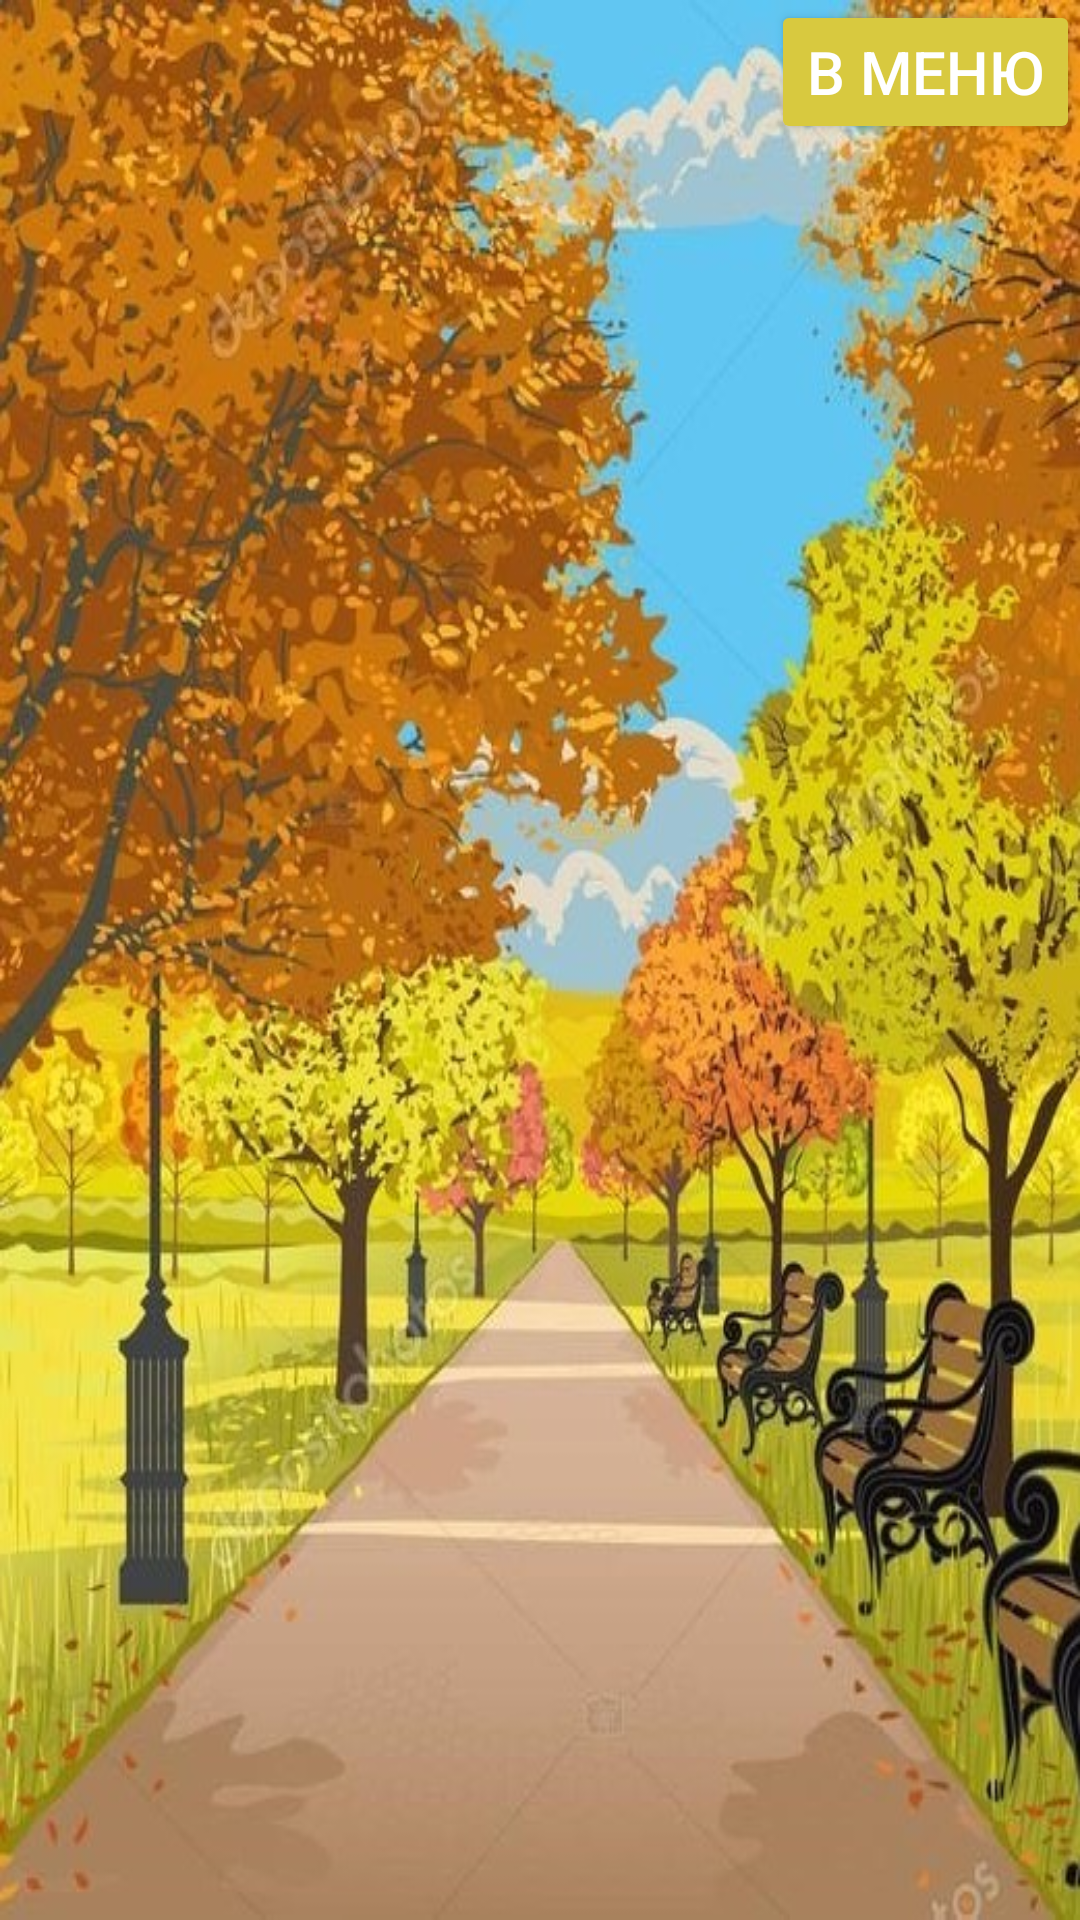

Android layout source for this screen:
<!-- AndroidManifest.xml: application theme Theme.Textkvest -->
<!-- res/layout/activity_momenti.xml -->
<?xml version="1.0" encoding="utf-8"?>
<LinearLayout
    xmlns:android="http://schemas.android.com/apk/res/android"
    xmlns:app="http://schemas.android.com/apk/res-auto"
    xmlns:tools="http://schemas.android.com/tools"
    android:layout_width="match_parent"
    android:layout_height="match_parent"
    android:background="@drawable/stret"
    android:orientation="vertical"
    tools:context=".Momenti">

    <Button
        android:id="@+id/BT"
        android:layout_width="wrap_content"
        android:layout_height="wrap_content"
        android:layout_gravity="right"
        android:backgroundTint="#D8C93F"
        android:text="В меню"
        android:textColor="#FFFFFF"
        android:textSize="20dp"></Button>
    <TextView
        android:id="@+id/TT"
        android:layout_width="wrap_content"
        android:layout_height="80dp"></TextView>
    <ImageView
        android:layout_width="410dp"
        android:layout_height="800dp"
        android:layout_gravity="center"
        android:id="@+id/IV2"></ImageView>
    <TextView
        android:id="@+id/TV"
        android:layout_marginTop="100dp"
        android:layout_width="wrap_content"
        android:layout_height="wrap_content"
        android:textColor="#FFFFFF"
        android:background="#D8C93F"
        android:gravity="left"
        android:textSize="20dp"></TextView>
    <ImageView
        android:layout_width="156dp"
        android:layout_height="156dp"
        android:layout_gravity="center"
        android:id="@+id/IV"></ImageView>
    <ImageView
        android:layout_width="400dp"
        android:layout_height="400dp"
        android:layout_gravity="center"
        android:id="@+id/IV1"></ImageView>
</LinearLayout>
<!-- resources referenced by this layout -->
<resources>
  <!-- drawable stret: jpg bitmap (drawable, 129143 bytes) -->
  <style name="Theme.Textkvest" parent="Base.Theme.Textkvest" />
  <style name="Base.Theme.Textkvest" parent="Theme.Material3.DayNight.NoActionBar">
          
          
      </style>
</resources>
